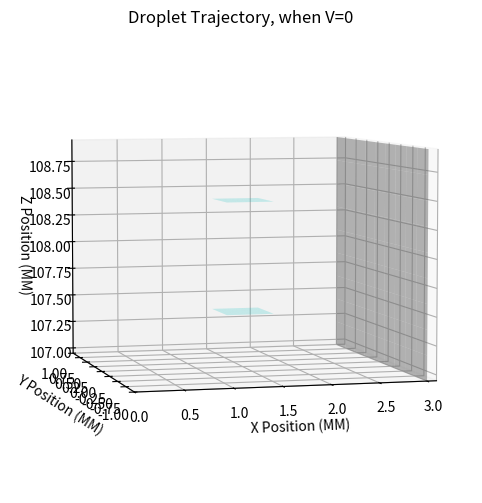
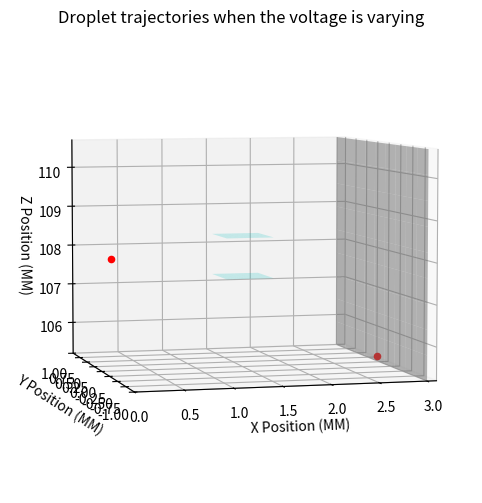

Generate these figures, in order, with matplotlib: (Note: this script raises an exception after producing the figures.)
import numpy as np
import matplotlib.pyplot as plt
import math
from mpl_toolkits.mplot3d import Axes3D
import matplotlib.animation as animation
%matplotlib qt

charge = -1.9e-10 # coulombs

initial_vx = 20000 # mm/s
initial_vy = 0 # mm/s
initial_vz = 0 # mm/s
initial_x = 0 # Position, MM
initial_y = 0 # Position, MM
initial_z = 107.95 # Position, MM
initial_t = 0 # Seconds

droplet_diameter = 84e-6 # Meteres
droplet_density = 1000 # kg/m^3
droplet_mass = ( (4/3) * (droplet_diameter/2) ** 3) * math.pi * droplet_density
print_resolution = 300 # dpi

total_distance_travel = 3 # MM
plate_voltage = 0 # Volts, for part 1
plate_seperation = 1 # MM
plate_start = 1.25 # Position MM
plate_length = 0.5 # MM
plate_end = plate_start + plate_length # Position, MM
paper_end = 3 # MM


droplet = ({'position_x': [initial_x], 'position_y': [initial_y], 'position_z': [initial_z],
                'velocity_x': [initial_vx], 'velocity_y': [initial_vy], 'velocity_z': [0],
                'time': [initial_t]})

electric_field = plate_voltage / plate_seperation # Should be zero in this case, due to no plate voltage

step = 0
time_step = 1e-6

while (droplet['position_x'][step] <= paper_end):
    droplet['time'].append( time_step * (step + 1) )

    if (droplet['position_x'][step] < plate_start or droplet['position_x'][step] > plate_end): # Checks if the droplet is within the plates
        force_z = 0
    else: # If it is between the plates
        force_z = electric_field * charge # This should be zero in this case, due to there being no electric field between the plates

    droplet['velocity_x'].append(initial_vx) # Should not vary here
    droplet['velocity_z'].append( ( (force_z * time_step) / droplet_mass) +  droplet['velocity_z'][step] )
    droplet['velocity_y'].append(initial_vy)

    droplet['position_z'].append( (droplet['velocity_z'][step] * time_step) + droplet['position_z'][step] )
    droplet['position_x'].append( (initial_vx * time_step) + droplet['position_x'][step] )
    droplet['position_y'].append(0) # It is known it will not change in this scenario
    
    step = step + 1


fig1 = plt.figure(figsize=(8, 6))
ax1 = fig1.add_subplot(111, projection='3d')

x = np.linspace(plate_start, plate_end, 10)
y = np.linspace(-0.2, 0.2, 10)
X, Y = np.meshgrid(x, y)
# Creates first plate
Z = np.full_like(X, initial_z + 0.5)  
ax1.plot_surface(X, Y, Z, color='cyan', alpha=0.2)

# Creates second plate
Z = np.full_like(X, initial_z - 0.5)  
ax1.plot_surface(X, Y, Z, color='cyan', alpha=0.2)

# Similiar to before, but for the paper
y = np.linspace(-1, 1, 10)
z = np.linspace(initial_z - 1, initial_z + 1, 10)
Y, Z = np.meshgrid(y, z)
# Plot the paper
X = np.full_like(Y, paper_end) 
ax1.plot_surface(X, Y, Z, color='white', alpha=0.5)


ax1.set_title('Droplet Trajectory, when V=0')
ax1.set_xlabel('X Position (MM)')
ax1.set_zlabel('Z Position (MM)')
ax1.set_ylabel('Y Position (MM)')
ax1.set_ylim(np.min(droplet['position_y']) - 1, np.max(droplet['position_y']) + 1)
ax1.set_xlim(np.min(droplet['position_x']), np.max(droplet['position_x']) + 0.1)
ax1.set_zlim(np.min(droplet['position_z']) - 1, np.max(droplet['position_z']) + 1)
ax1.view_init(elev=5, azim=-105)

dot1 = ax1.scatter([], [], [], color='r', label='Position')

def update_position(frame):
    dot1._offsets3d = (droplet['position_x'][frame:frame+1], droplet['position_y'][frame:frame+1], droplet['position_z'][frame:frame+1])
    return dot1,

ani1 = animation.FuncAnimation(fig1, update_position, frames=step, interval=10, blit=False, repeat=False)

plt.show()

# Calculating time it took to to reach the paper
print(f"The time it took to reach the paper was {droplet['position_x'][-1]} seconds")



plate_voltage = 2330500000 # This will by dynamically changing to draw an '+'
droplets = [] # Keeps a array of droplets and their data
voltage_over_time = {'voltage': [plate_voltage], 'time': [0]} # This will keep track of the voltages that were applied to each droplet

dpmm = 12 # Roughly, dots per milimeter
num_droplets = math.ceil(dpmm *  ( (initial_z + 2.5) - (initial_z - 2.5) )) # number of dots needed 
for i in range(num_droplets):
    droplet = {'position_x': [initial_x], 'position_y': [initial_y], 'position_z': [initial_z],
                'velocity_x': [initial_vx], 'velocity_y': [initial_vy], 'velocity_z': [0],
                'time': [initial_t]}
    droplets.append(droplet)

time_step = 1e-6
total_steps = 0
for i, droplet in enumerate(droplets):
    step = 0
    electric_field = plate_voltage / plate_seperation # V/MM
    while (droplet['position_x'][step] <= paper_end):
        voltage_over_time['voltage'].append(plate_voltage)
        voltage_over_time['time'].append(time_step * (total_steps + 1))
        droplet['time'].append( time_step * (step + 1) )

        if (droplet['position_x'][step] < plate_start or droplet['position_x'][step] > plate_end): # Checks if the droplet is within the plates
            force_z = 0
        else: # If it is between the plates
            force_z = electric_field * charge 
        droplet['velocity_x'].append(initial_vx) # Should not vary here
        droplet['velocity_z'].append( ( (force_z * time_step) / droplet_mass) +  droplet['velocity_z'][step] )
        droplet['velocity_y'].append(initial_vy)

        droplet['position_z'].append( (droplet['velocity_z'][step] * time_step) + droplet['position_z'][step] )
        droplet['position_x'].append( (initial_vx * time_step) + droplet['position_x'][step] )
        droplet['position_y'].append(0) # It is known it will not change in this scenario
        
        step = step + 1
        total_steps = total_steps + 1
    plate_voltage = plate_voltage - 79000000


fig1 = plt.figure(figsize=(8, 6))
ax1 = fig1.add_subplot(111, projection='3d')

x = np.linspace(plate_start, plate_end, 10)
y = np.linspace(-0.2, 0.2, 10)
X, Y = np.meshgrid(x, y)
# Creates first plate
Z = np.full_like(X, initial_z + 0.5)  
ax1.plot_surface(X, Y, Z, color='cyan', alpha=0.2)

# Creates second plate
Z = np.full_like(X, initial_z - 0.5)  
ax1.plot_surface(X, Y, Z, color='cyan', alpha=0.2)

# Similiar to before, but for the paper
y = np.linspace(-1, 1, 10)
z = np.linspace(initial_z - 2.75, initial_z + 2.75, 10)
Y, Z = np.meshgrid(y, z)
# Plot the paper
X = np.full_like(Y, paper_end) 
ax1.plot_surface(X, Y, Z, color='white', alpha=0.5)


ax1.set_title('Droplet trajectories when the voltage is varying')
ax1.set_xlabel('X Position (MM)')
ax1.set_zlabel('Z Position (MM)')
ax1.set_ylabel('Y Position (MM)')
ax1.set_ylim(-1, 1)
ax1.set_xlim(0, 3.1)
ax1.set_zlim(initial_z - 2.75, initial_z + 2.75)
ax1.view_init(elev=5, azim=-105)
dots = []
for i, droplet in enumerate(droplets):
    dot = ax1.scatter([], [], [], color='r', label=f'Droplet {i+1}' if i == 0 else "")
    dots.append(dot)

def update_position(frame):
    current_droplet = frame // step 
    current_frame = frame % step
    
    if current_droplet < len(droplets):
        droplet = droplets[current_droplet]
        dots[current_droplet]._offsets3d = (droplet['position_x'][current_frame:current_frame+1],  droplet['position_y'][current_frame:current_frame+1], droplet['position_z'][current_frame:current_frame+1])
    return dots
total_frames = len(droplets) * step
ani1 = animation.FuncAnimation(fig1, update_position, frames=total_frames, interval=1, blit=False, repeat=False)

plt.show()

ani1.save("movie1.mp4", writer='ffmpeg', fps=480)


fig2 = plt.figure(figsize=(8, 6))
ax2 = fig2.add_subplot(111)
ax2.set_title("Voltage vs. Time when drawing the letter 'I'")
ax2.set_ylabel('Voltage (V)')
ax2.set_xlabel('Time (s)')
ax2.set_ylim(np.min(voltage_over_time['voltage']) - 10 , np.max(voltage_over_time['voltage']) + 10)
ax2.set_xlim(np.min(voltage_over_time['time']), np.max(voltage_over_time['time']))

dot2 = ax2.scatter([], [], color='b', label='voltage')
line2, = ax2.plot(voltage_over_time['time'], voltage_over_time['voltage'], 'b-')
def update_voltage(frame):
    dot2.set_offsets(np.c_[voltage_over_time['time'][frame:frame+1], voltage_over_time['voltage'][frame:frame+1]])
    line2.set_ydata(voltage_over_time['time'][frame:frame+1], voltage_over_time['voltage'][frame:frame+1])
    line2.set_xdata()
    return dot2, line2
ani2 = animation.FuncAnimation(fig2, update_voltage, frames=len(voltage_over_time['time']), interval=10, blit=False, repeat=False)

plt.show()